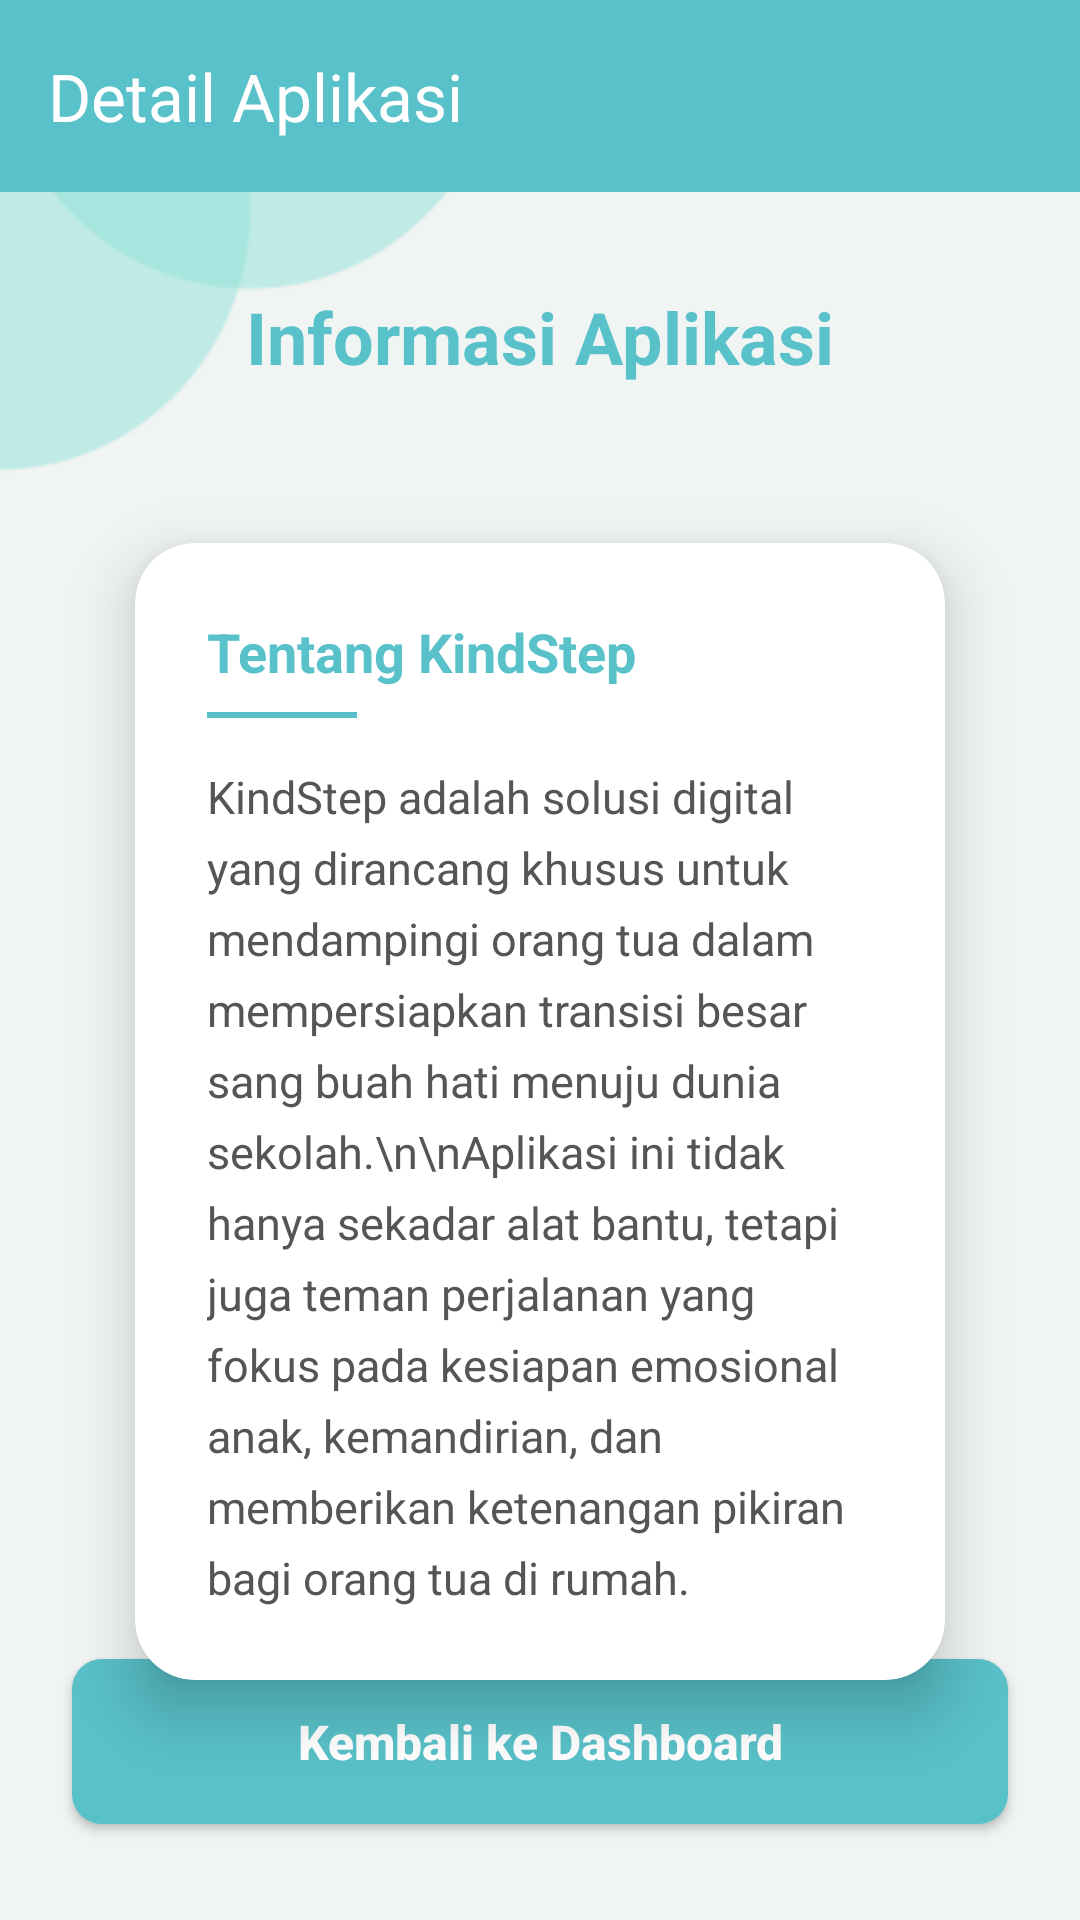

Write the Android layout XML for this screen, with the resource values it uses.
<!-- AndroidManifest.xml: application theme Theme.Nabilking -->
<!-- res/layout/activity_pageone.xml -->
<?xml version="1.0" encoding="utf-8"?>
<androidx.constraintlayout.widget.ConstraintLayout xmlns:android="http://schemas.android.com/apk/res/android"
    xmlns:app="http://schemas.android.com/apk/res-auto"
    xmlns:tools="http://schemas.android.com/tools"
    android:id="@+id/mainPageone"
    android:layout_width="match_parent"
    android:layout_height="match_parent"
    android:background="@drawable/bg">

    <com.google.android.material.appbar.AppBarLayout
        android:id="@+id/appBarLayout"
        android:layout_width="match_parent"
        android:layout_height="wrap_content"
        app:layout_constraintTop_toTopOf="parent">

        <androidx.appcompat.widget.Toolbar
            android:id="@+id/toolbarInfo"
            android:layout_width="match_parent"
            android:layout_height="?attr/actionBarSize"
            android:background="#59C1C9"
            app:title="Detail Aplikasi"
            app:titleTextColor="#FFFFFF" />
    </com.google.android.material.appbar.AppBarLayout>

    <TextView
        android:id="@+id/tvTitleInfo"
        android:layout_width="wrap_content"
        android:layout_height="wrap_content"
        android:layout_marginTop="32dp"
        android:text="Informasi Aplikasi"
        android:textColor="#59C1C9"
        android:textSize="24sp"
        android:textStyle="bold"
        app:layout_constraintEnd_toEndOf="parent"
        app:layout_constraintStart_toStartOf="parent"
        app:layout_constraintTop_toBottomOf="@+id/appBarLayout" />

    <androidx.cardview.widget.CardView
        android:id="@+id/cardInfo"
        android:layout_width="match_parent"
        android:layout_height="wrap_content"
        android:layout_marginStart="24dp"
        android:layout_marginTop="24dp"
        android:layout_marginEnd="24dp"
        app:cardCornerRadius="20dp"
        app:cardElevation="12dp"
        app:cardMaxElevation="15dp"
        app:cardUseCompatPadding="true"
        app:layout_constraintTop_toBottomOf="@+id/tvTitleInfo">

        <LinearLayout
            android:layout_width="match_parent"
            android:layout_height="wrap_content"
            android:orientation="vertical"
            android:padding="24dp">

            <TextView
                android:layout_width="wrap_content"
                android:layout_height="wrap_content"
                android:text="Tentang KindStep"
                android:textColor="#59C1C9"
                android:textSize="18sp"
                android:textStyle="bold" />

            <View
                android:layout_width="50dp"
                android:layout_height="2dp"
                android:layout_marginTop="8dp"
                android:layout_marginBottom="16dp"
                android:background="#59C1C9" />

            <TextView
                android:layout_width="match_parent"
                android:layout_height="wrap_content"
                android:lineSpacingExtra="6dp"
                android:text="KindStep adalah solusi digital yang dirancang khusus untuk mendampingi orang tua dalam mempersiapkan transisi besar sang buah hati menuju dunia sekolah.\n\nAplikasi ini tidak hanya sekadar alat bantu, tetapi juga teman perjalanan yang fokus pada kesiapan emosional anak, kemandirian, dan memberikan ketenangan pikiran bagi orang tua di rumah."
                android:textColor="#555555"
                android:textSize="15sp" />
        </LinearLayout>
    </androidx.cardview.widget.CardView>

    <androidx.appcompat.widget.AppCompatButton
        android:id="@+id/btnBack"
        android:layout_width="match_parent"
        android:layout_height="55dp"
        android:layout_marginStart="24dp"
        android:layout_marginEnd="24dp"
        android:layout_marginBottom="32dp"
        android:background="@drawable/button_bg"
        android:text="Kembali ke Dashboard"
        android:textAllCaps="false"
        android:textColor="#FFFFFF"
        android:textSize="16sp"
        android:textStyle="bold"
        app:layout_constraintBottom_toBottomOf="parent"
        app:layout_constraintEnd_toEndOf="parent"
        app:layout_constraintStart_toStartOf="parent" />

</androidx.constraintlayout.widget.ConstraintLayout>
<!-- resources referenced by this layout -->
<resources>
  <!-- drawable bg: png bitmap (drawable, 5415 bytes) -->
  <!-- drawable button_bg (drawable) -->
  <?xml version="1.0" encoding="utf-8"?>
  <shape xmlns:android="http://schemas.android.com/apk/res/android">
      <solid android:color="#59C1C9" /> <corners android:radius="10dp" />
  </shape>
  <style name="Theme.Nabilking" parent="Base.Theme.Nabilking" />
  <style name="Base.Theme.Nabilking" parent="Theme.Material3.DayNight.NoActionBar">
          
          
      </style>
</resources>
